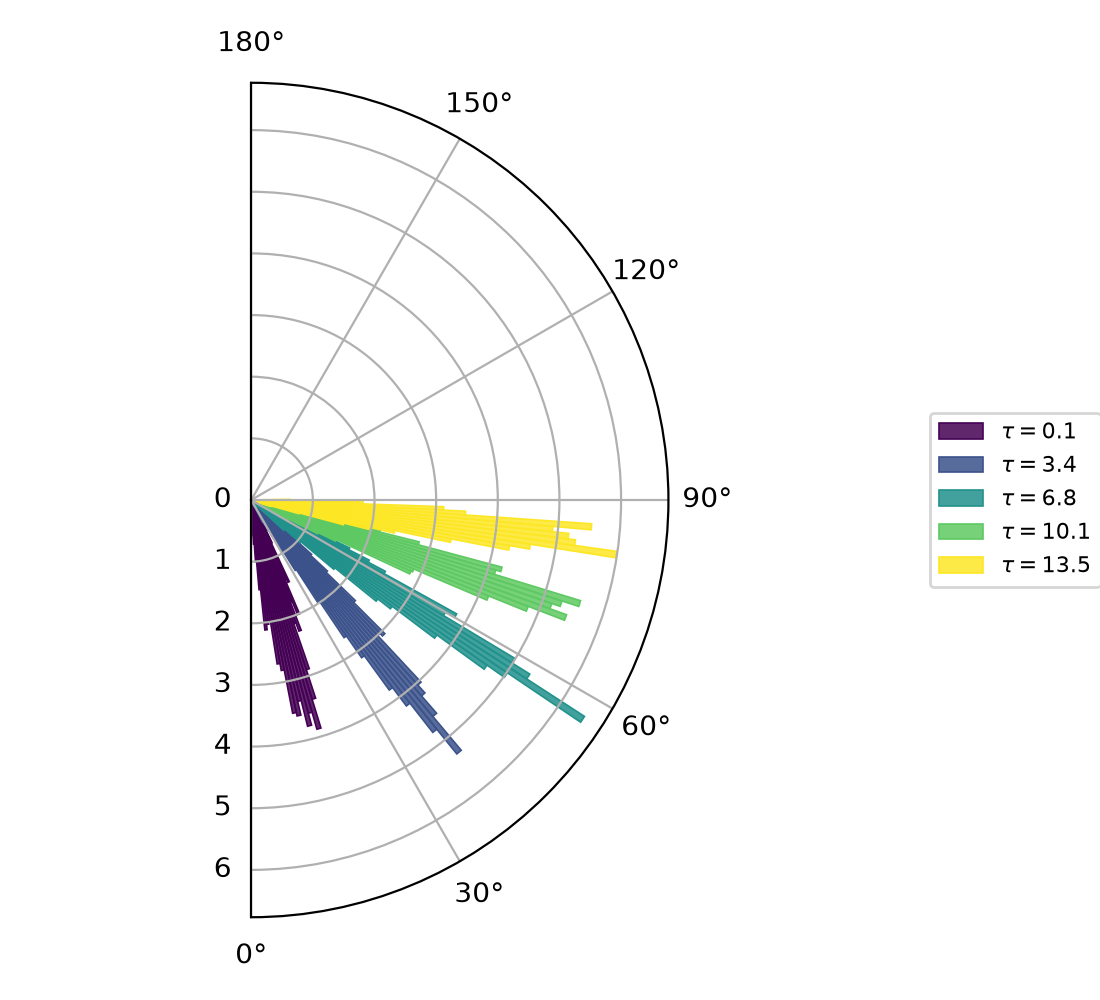

Source data for this figure (header and first rows):
tau, x, y
0.05, 0.008727, 0.08594
0.05, 0.02618, 0.3438
0.05, 0.04363, 0.4011
0.05, 0.06109, 0.7162
0.05, 0.07854, 1.003
0.05, 0.09599, 1.461
0.05, 0.1134, 2.12
0.05, 0.1309, 2.034
0.05, 0.1484, 1.977
0.05, 0.1658, 2.693
0.05, 0.1833, 2.807
0.05, 0.2007, 3.524
0.05, 0.2182, 3.581
0.05, 0.2356, 3.352
0.05, 0.2531, 3.782
0.05, 0.2705, 3.581
0.05, 0.288, 3.867
0.05, 0.3054, 3.38
0.05, 0.3229, 2.893
0.05, 0.3403, 2.12
0.05, 0.3578, 2.263
0.05, 0.3752, 1.776
0.05, 0.3927, 2.005
0.05, 0.4102, 1.404
0.05, 0.4276, 1.461
0.05, 0.4451, 0.7735
0.05, 0.4625, 0.4584
0.05, 0.48, 0.5443
0.05, 0.4974, 0.4011
0.05, 0.5149, 0.1719
0.05, 0.5323, 0.1432
0.05, 0.5498, 0.02865
0.05, 0.5672, 0.0573
0.05, 0.5847, 0.02865
0.05, 0.6021, 0.0
0.05, 0.6196, 0.0573
0.05, 0.637, 0.0
0.05, 0.6545, 0.0
0.05, 0.672, 0.0
0.05, 0.6894, 0.0
0.05, 0.7069, 0.0
0.05, 0.7243, 0.0
0.05, 0.7418, 0.0
0.05, 0.7592, 0.0
0.05, 0.7767, 0.0
0.05, 0.7941, 0.0
0.05, 0.8116, 0.0
0.05, 0.829, 0.0
0.05, 0.8465, 0.0
0.05, 0.8639, 0.0
0.05, 0.8814, 0.0
0.05, 0.8988, 0.0
0.05, 0.9163, 0.0
0.05, 0.9338, 0.0
0.05, 0.9512, 0.0
0.05, 0.9687, 0.0
0.05, 0.9861, 0.0
0.05, 1.004, 0.0
0.05, 1.021, 0.0
0.05, 1.038, 0.0
... 840 more rows
